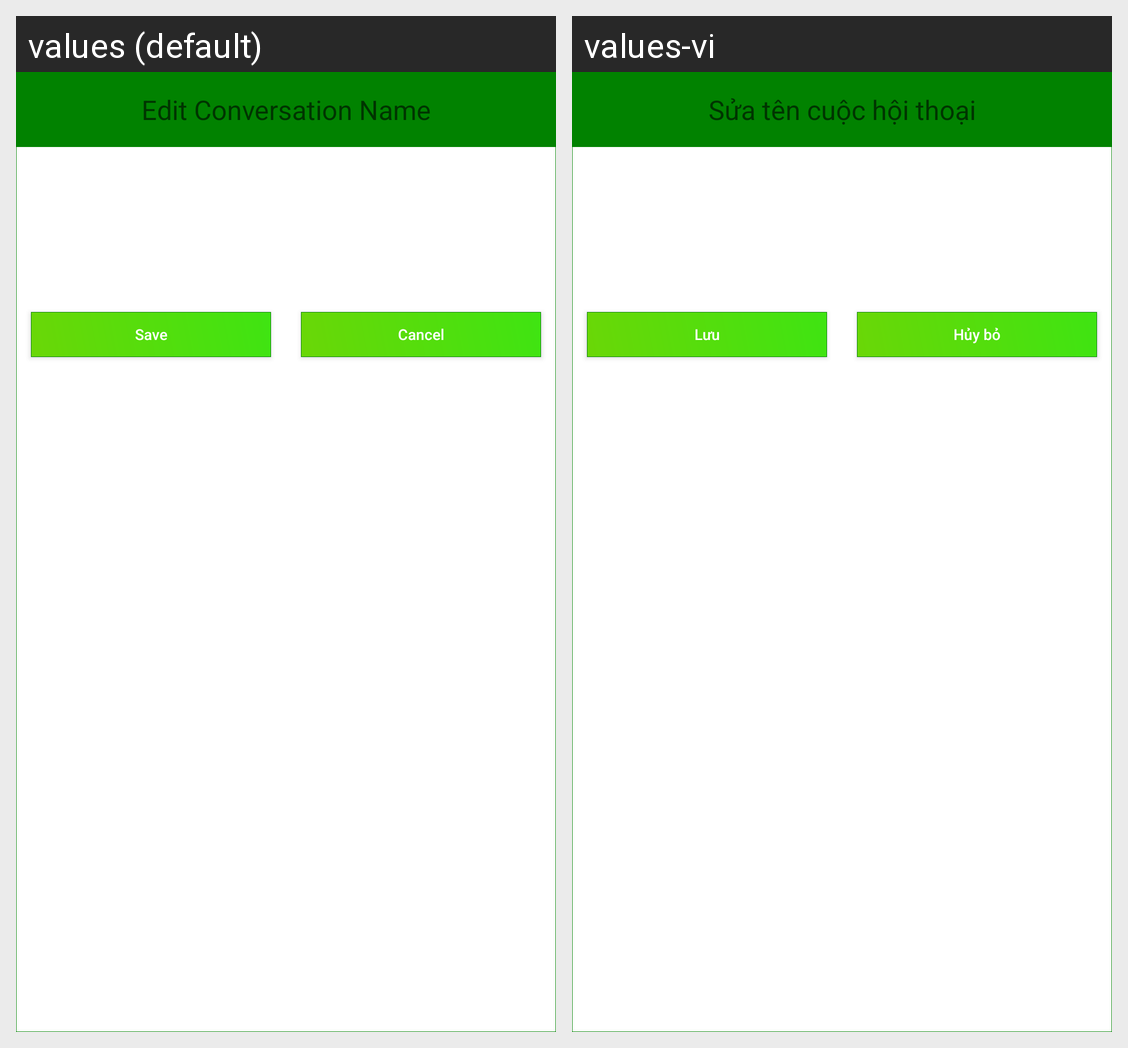

For this localized Android screen grid, give each drawn string resource with its value in every locale shown.
Android screen res/layout/dialog_edit_conversation_name.xml rendered under 2 locales, left to right: values (default), values-vi. Device: Nexus 5 (rendered at 1080×1920; each locale shown at half size, 540×960, under a caption strip naming it); theme AppTheme.
Strings drawn on this screen, with the default value and each locale's value (text and hints the layout hard-codes, and strings that could not be matched under every locale, appear in the picture but are not listed):

txt_edit_cvs_name
  values: Edit Conversation Name
  values-vi: Sửa tên cuộc hội thoại

txt_save
  values: Save
  values-vi: Lưu

txt_cancel
  values: Cancel
  values-vi: Hủy bỏ
